2-way image classification set "featureExtraction" from GitHub (dew54/marble); label vocabulary: larvae, planktons.

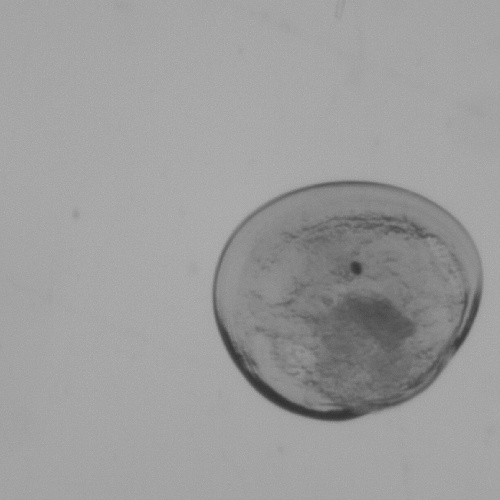
Label: larvae

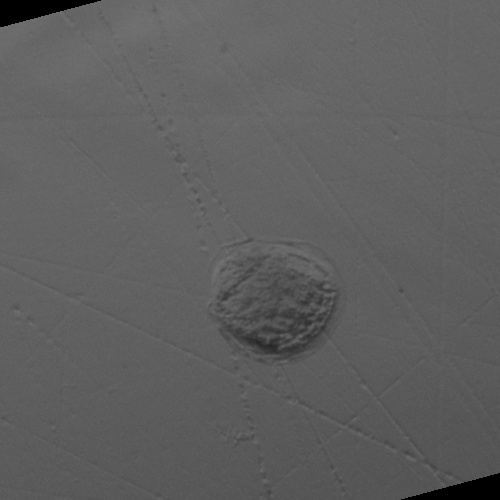
Label: larvae

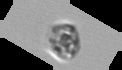
Label: planktons

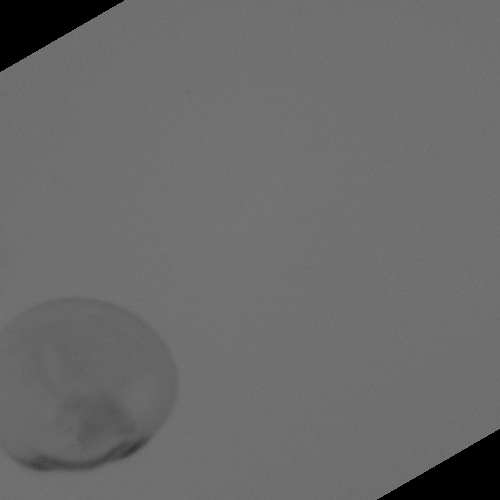
Label: larvae

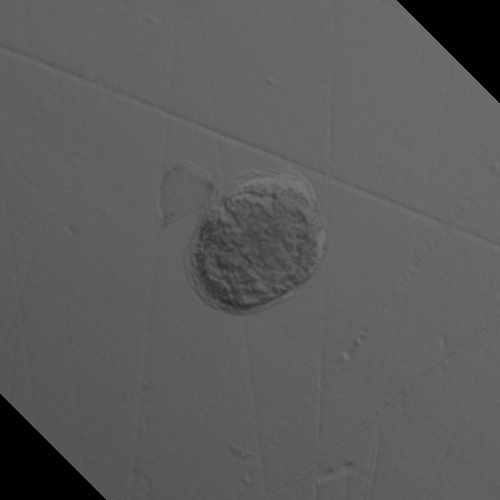
Label: larvae

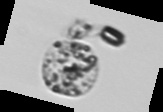
Label: planktons
